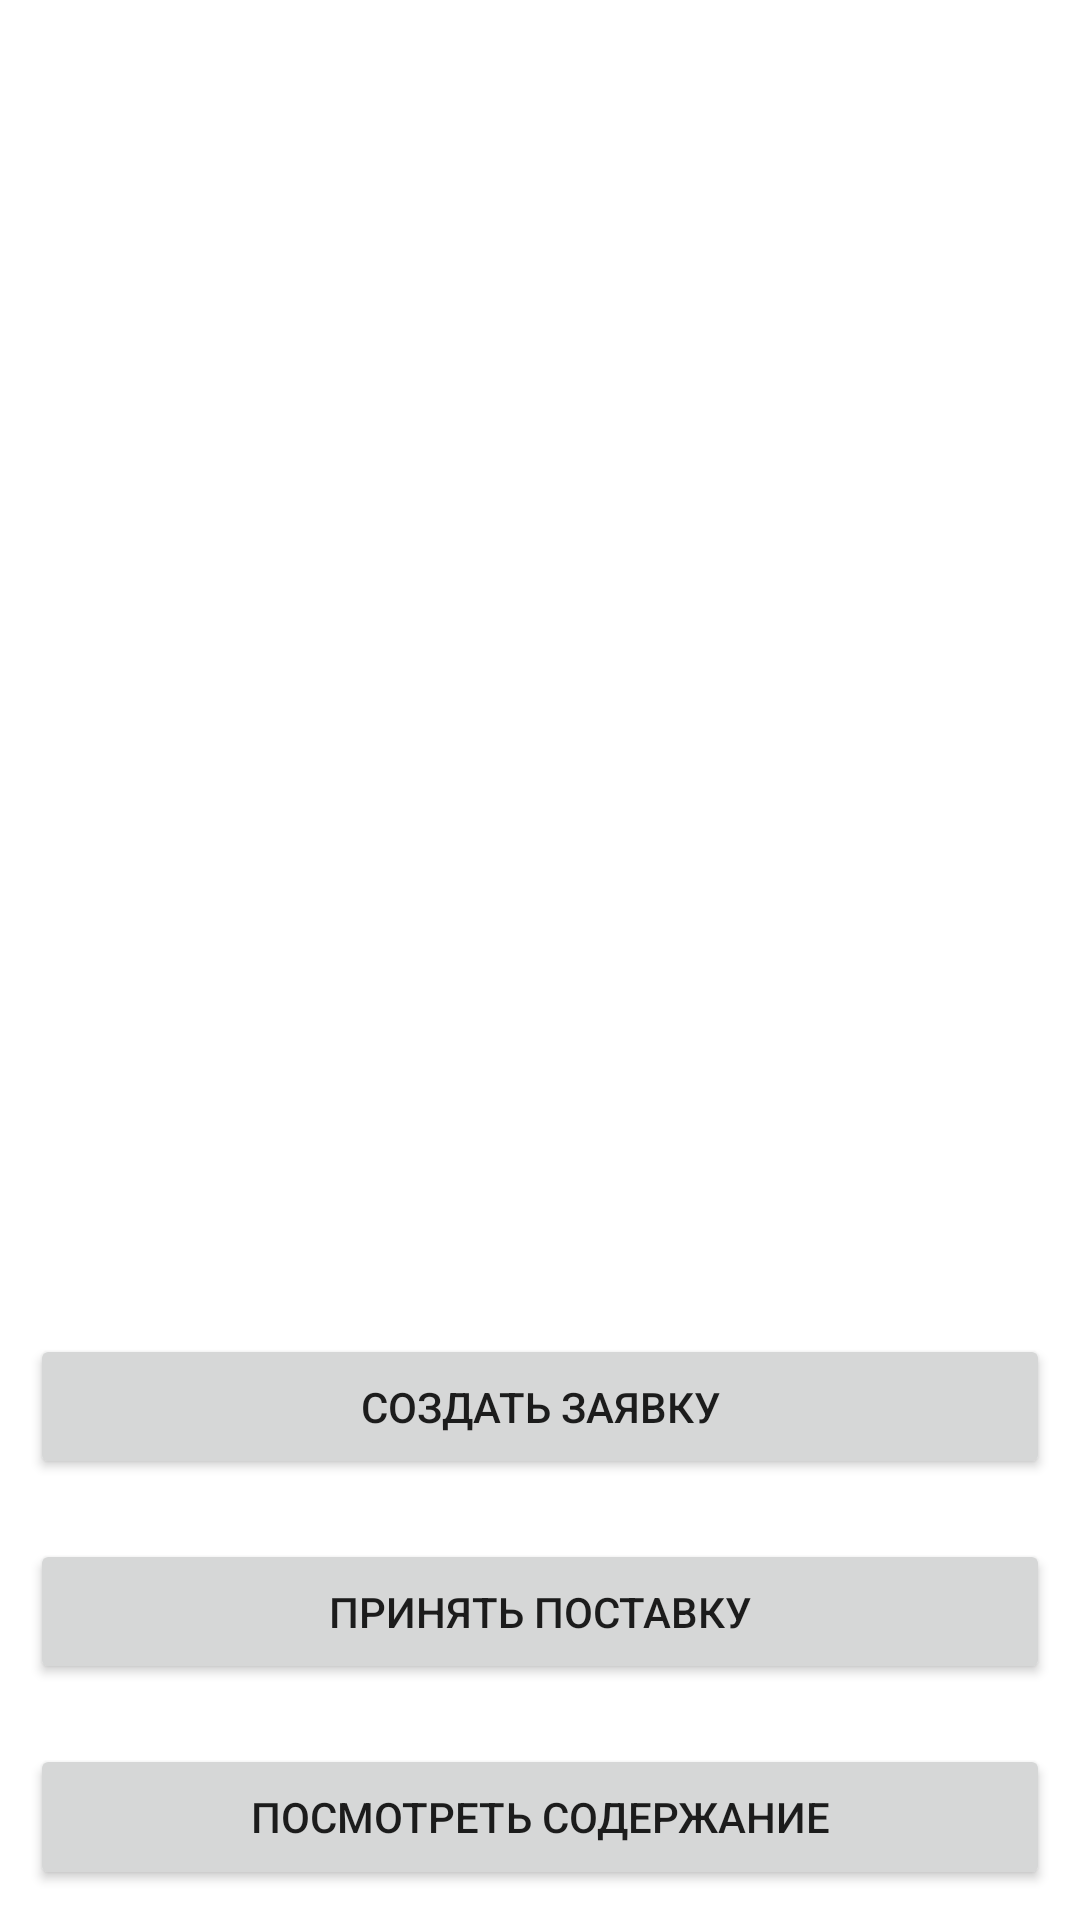

Here is an Android app screen rendered from its layout file. Give the layout XML and the strings, colors and styles it references.
<!-- AndroidManifest.xml: application theme Theme.PharmacyStorage -->
<!-- res/layout/activity_request.xml -->
<?xml version="1.0" encoding="utf-8"?>
<LinearLayout xmlns:android="http://schemas.android.com/apk/res/android"
    xmlns:app="http://schemas.android.com/apk/res-auto"
    xmlns:tools="http://schemas.android.com/tools"
    android:layout_width="match_parent"
    android:layout_height="match_parent"
    android:orientation="vertical"
    tools:context=".activities.RequestActivity">

    <LinearLayout
        android:layout_width="match_parent"
        android:layout_height="wrap_content"
        android:orientation="horizontal"
        android:layout_margin="10dp"
        android:layout_weight="1000"
        >
        <ScrollView
            android:id="@+id/scrollViewMedicines"
            android:layout_width="match_parent"
            android:layout_height="match_parent"
            android:background="@color/white"
            android:layout_weight="100"
            android:layout_alignParentLeft="true" >

            <RelativeLayout
                android:id="@+id/relativeLayoutMedicines"
                android:layout_width="fill_parent"
                android:layout_height="match_parent"
                android:layout_gravity="top"
                android:orientation="vertical" >

                <TableLayout
                    android:id="@+id/tableLayoutRequest"
                    android:layout_width="wrap_content"
                    android:layout_height="wrap_content"
                    android:layout_centerHorizontal="true" >
                </TableLayout>
            </RelativeLayout>
        </ScrollView>
    </LinearLayout>

    <Button
        android:id="@+id/button_to_create_request_activity"
        android:layout_width="match_parent"
        android:layout_height="wrap_content"
        android:layout_margin="10dp"
        android:layout_weight="1"
        android:text="@string/button_create_request_text" />

    <Button
        android:id="@+id/button_get_supply"
        android:layout_width="match_parent"
        android:layout_height="wrap_content"
        android:layout_margin="10dp"
        android:layout_weight="1"
        android:text="@string/button_get_supply" />

    <Button
        android:id="@+id/button_check_request"
        android:layout_width="match_parent"
        android:layout_height="wrap_content"
        android:layout_margin="10dp"
        android:layout_weight="1"
        android:text="@string/button_check_iternal" />

</LinearLayout>
<!-- resources referenced by this layout -->
<resources>
  <string name="button_check_iternal">Посмотреть содержание</string>
  <string name="button_create_request_text">Создать заявку</string>
  <string name="button_get_supply">Принять поставку</string>
  <style name="Theme.PharmacyStorage" parent="Theme.MaterialComponents.DayNight.DarkActionBar">
          
          <item name="colorPrimary">@color/purple_500</item>
          <item name="colorPrimaryVariant">@color/purple_700</item>
          <item name="colorOnPrimary">@color/white</item>
          
          <item name="colorSecondary">@color/teal_200</item>
          <item name="colorSecondaryVariant">@color/teal_700</item>
          <item name="colorOnSecondary">@color/black</item>
          
          <item name="android:statusBarColor" tools:targetApi="l">?attr/colorPrimaryVariant</item>
          
      </style>
  <!-- not gathered from this repository: default colours our renderer supplied (Android Studio template values) -->
  <color name="purple_500">#FF6200EE</color>
  <color name="purple_700">#FF3700B3</color>
  <color name="teal_200">#FF03DAC5</color>
  <color name="teal_700">#FF018786</color>
  <color name="black">#FF000000</color>
  <color name="white">#FFFFFFFF</color>
</resources>
